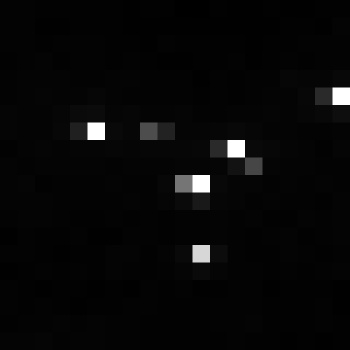

Data behind this chart, as committed beside it:
, xmin, ymin, lat, lon, area, perimeter, max_nanowatts, min_nanowatts, moonlight_illumination, clear_sky_confidence, mean_nanowatts
0, 993, 3849, -6.412, -6.412, 2.0, 0.0, 110.6, 0.2764, 11.86, 0.0, 3.499
